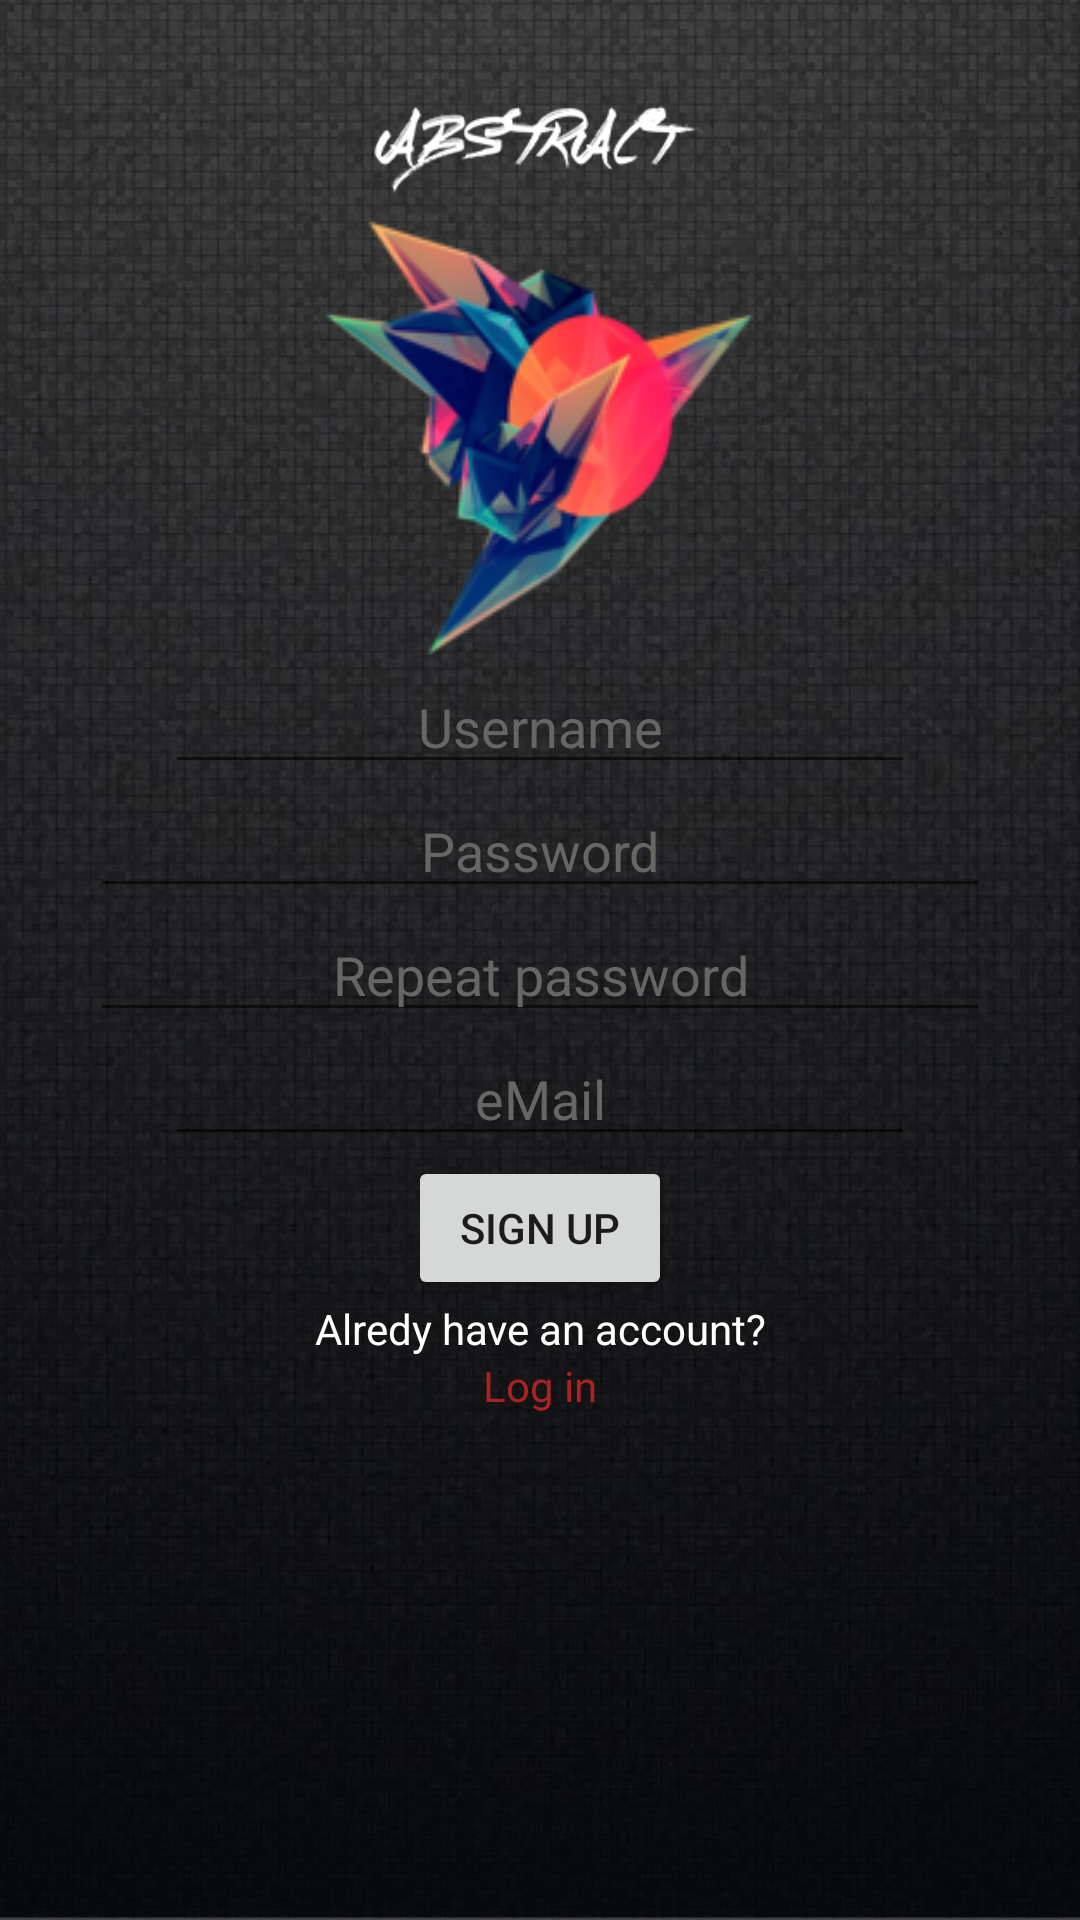

Reconstruct the res/layout file that produces this screen, plus the resources it refers to.
<!-- AndroidManifest.xml: application theme AppTheme -->
<!-- res/layout/activity_at_register.xml -->
<?xml version="1.0" encoding="utf-8"?>
<LinearLayout xmlns:android="http://schemas.android.com/apk/res/android"
    android:layout_width="match_parent"
    android:layout_height="match_parent"
    android:orientation="vertical">
    

    <ImageView
        android:src="@drawable/name"
        android:layout_width="200dp"
        android:layout_height="50dp"
        android:layout_gravity="center"
        android:layout_marginTop="20dp"/>

    <ImageView
        android:layout_width="wrap_content"
        android:layout_height="wrap_content"
        android:src="@drawable/logo150"
        android:layout_gravity="center"
        />
    <EditText
        android:id="@+id/registerUser"
        android:layout_width="250dp"
        android:layout_height="wrap_content"
        android:layout_gravity="center"
        android:textAlignment="center"
        android:hint="Username"
        android:textColorHint="@color/colorPlayer"
        android:inputType="text"
        android:textColor="@color/colorWhite"/>


    <EditText
        android:id="@+id/registerPass"
        android:layout_width="300dp"
        android:layout_height="wrap_content"
        android:layout_gravity="center"
        android:textAlignment="center"
        android:hint="Password"
        android:textColorHint="@color/colorPlayer"
        android:inputType="textPassword"
        android:textColor="@color/colorWhite"/>

    <EditText
        android:id="@+id/registerPass2"
        android:layout_width="300dp"
        android:layout_height="wrap_content"
        android:layout_gravity="center"
        android:textAlignment="center"
        android:hint="Repeat password"
        android:textColorHint="@color/colorPlayer"
        android:inputType="textPassword"
        android:textColor="@color/colorWhite"/>
    <EditText
        android:id="@+id/registerEmail"
        android:layout_width="250dp"
        android:layout_height="wrap_content"
        android:layout_gravity="center"
        android:textAlignment="center"
        android:hint="eMail"
        android:textColorHint="@color/colorPlayer"
        android:inputType="text"
        android:textColor="@color/colorWhite"/>
    <Button
        android:id="@+id/registerContinue"
        android:layout_width="wrap_content"
        android:layout_height="wrap_content"
        android:layout_gravity="center"
        android:text="Sign up"/>

    <TextView
        android:layout_width="200dp"
        android:layout_height="wrap_content"
        android:layout_gravity="center"
        android:textAlignment="center"
        android:textColor="@color/colorWhite"
        android:text="Alredy have an account?"/>
    <TextView
        android:id="@+id/txtLogin"
        android:layout_width="200dp"
        android:layout_height="wrap_content"
        android:layout_gravity="center"
        android:textAlignment="center"
        android:textColor="@color/colorAccent"
        android:text="Log in"/>

</LinearLayout>
<!-- resources referenced by this layout -->
<resources>
  <color name="colorAccent">#AA2222</color>
  <color name="colorPlayer">#666666</color>
  <color name="colorWhite">#FFFFFF</color>
  <!-- drawable logo150: png bitmap (drawable, 23254 bytes) -->
  <!-- drawable name: png bitmap (drawable, 20520 bytes) -->
  <style name="AppTheme" parent="Theme.AppCompat.Light.NoActionBar">
          
          <item name="colorPrimary">@color/colorPrimary</item>
          <item name="colorPrimaryDark">@color/colorPrimaryDark</item>
          <item name="colorAccent">@color/colorAccent</item>
          <item name="android:windowBackground">@drawable/finalbackground</item>
      </style>
  <color name="colorPrimary">#000000</color>
  <color name="colorPrimaryDark">#252525</color>
  <!-- drawable finalbackground: png bitmap (drawable, 328117 bytes) -->
</resources>
